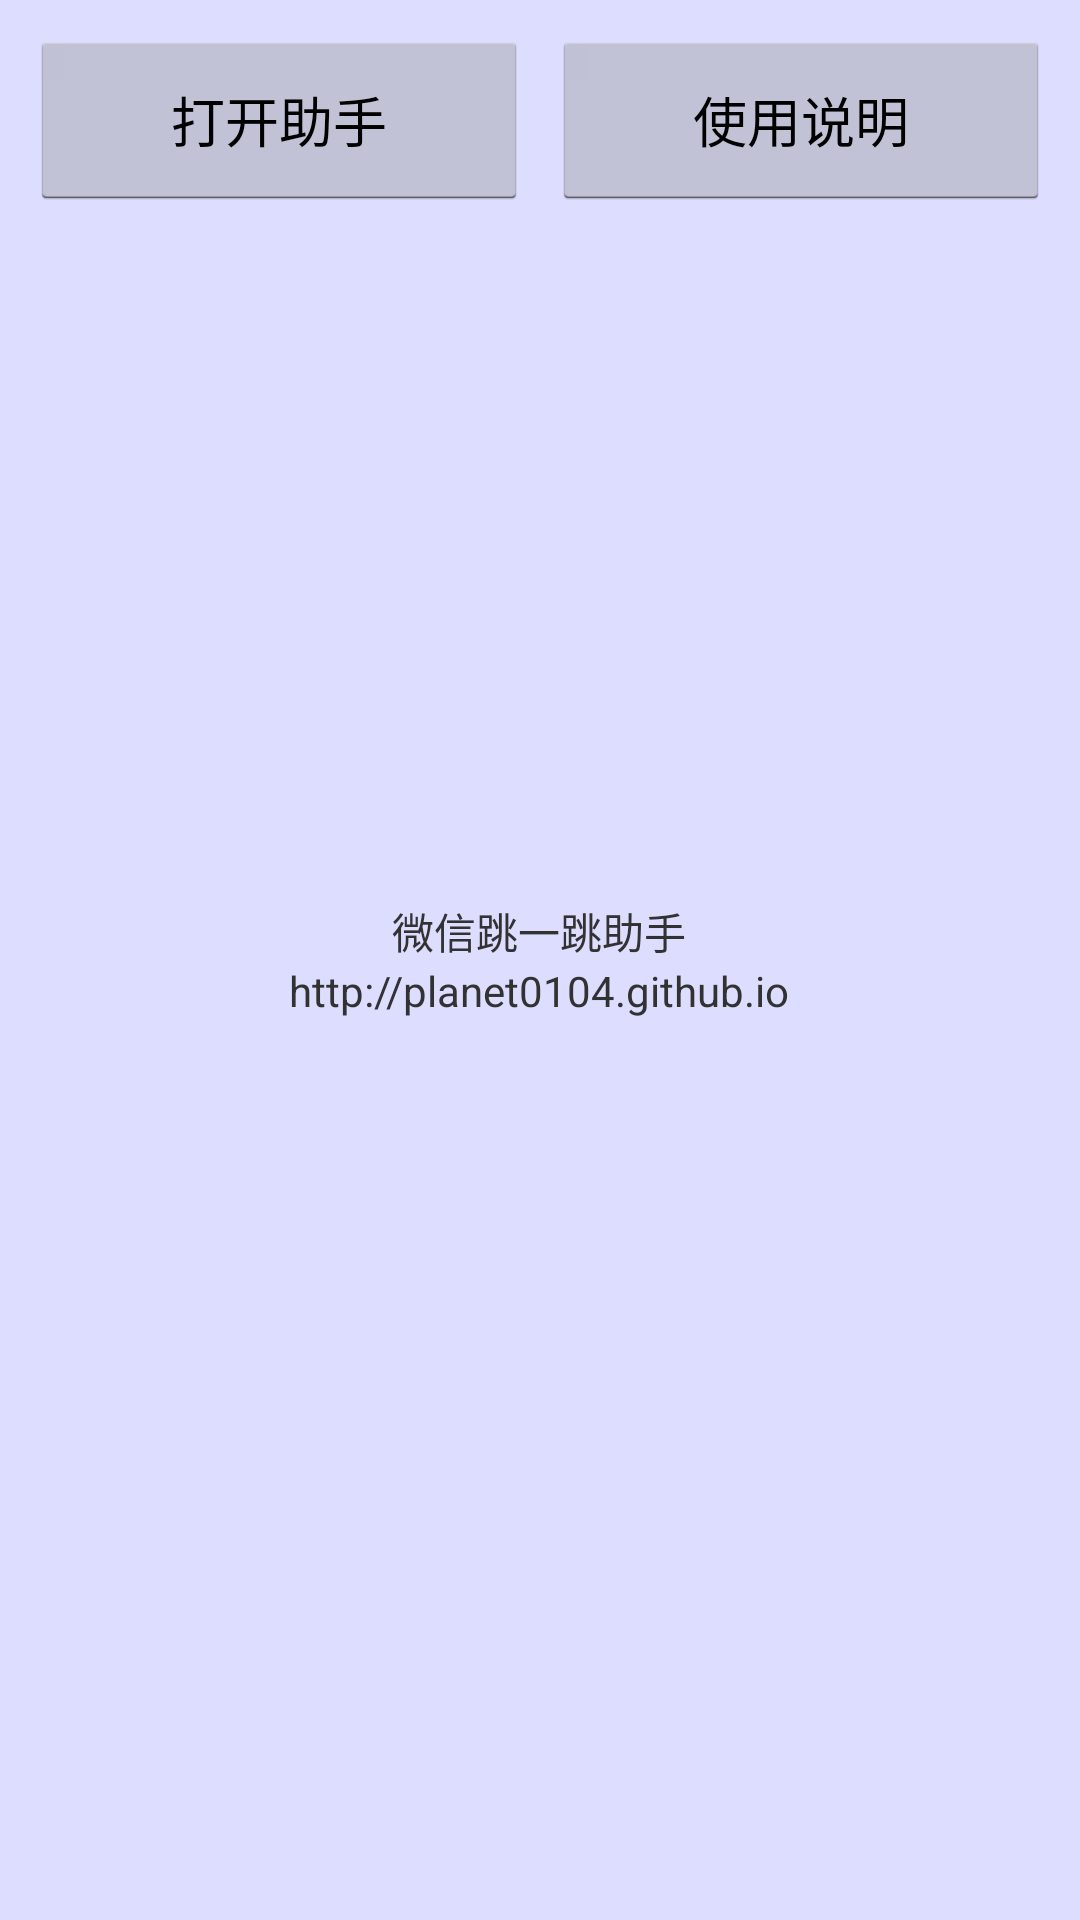

Android layout source for this screen:
<!-- AndroidManifest.xml: application theme AppTheme -->
<!-- res/layout/activity_main.xml -->
<?xml version="1.0" encoding="utf-8"?>
<FrameLayout
    xmlns:android="http://schemas.android.com/apk/res/android"
    xmlns:tools="http://schemas.android.com/tools"
    android:layout_width="match_parent"
    android:layout_height="match_parent"
    android:background="#ddf"
    tools:context="site.fangte.app.jumpjumphelper.MainActivity">
    <LinearLayout
        android:paddingTop="10dp"
        android:orientation="horizontal"
        android:layout_width="match_parent"
        android:layout_height="wrap_content">
        <Button
            android:layout_marginLeft="10dp"
            android:layout_marginRight="4dp"
            android:id="@+id/btn_open"
            android:text="打开助手"
            android:layout_weight="1"
            android:layout_width="0dp"
            android:layout_height="60dp" />
        <Button
            android:layout_marginLeft="4dp"
            android:layout_marginRight="10dp"
            android:id="@+id/btn_help"
            android:text="使用说明"
            android:layout_weight="1"
            android:layout_width="0dp"
            android:layout_height="60dp" />
    </LinearLayout>

    <LinearLayout
        android:layout_gravity="center"
        android:orientation="vertical"
        android:gravity="center"
        android:layout_width="wrap_content"
        android:layout_height="wrap_content">
        <TextView
            android:layout_width="wrap_content"
            android:layout_height="wrap_content"
            android:text="@string/app_name_full"
            />
        <TextView
            android:layout_width="wrap_content"
            android:layout_height="wrap_content"
            android:text="http://planet0104.github.io"
            />
    </LinearLayout>

</FrameLayout>
<!-- resources referenced by this layout -->
<resources>
  <string name="app_name_full">微信跳一跳助手</string>
  <style name="AppTheme" parent="android:Theme.Holo.Light.DarkActionBar" />
</resources>
